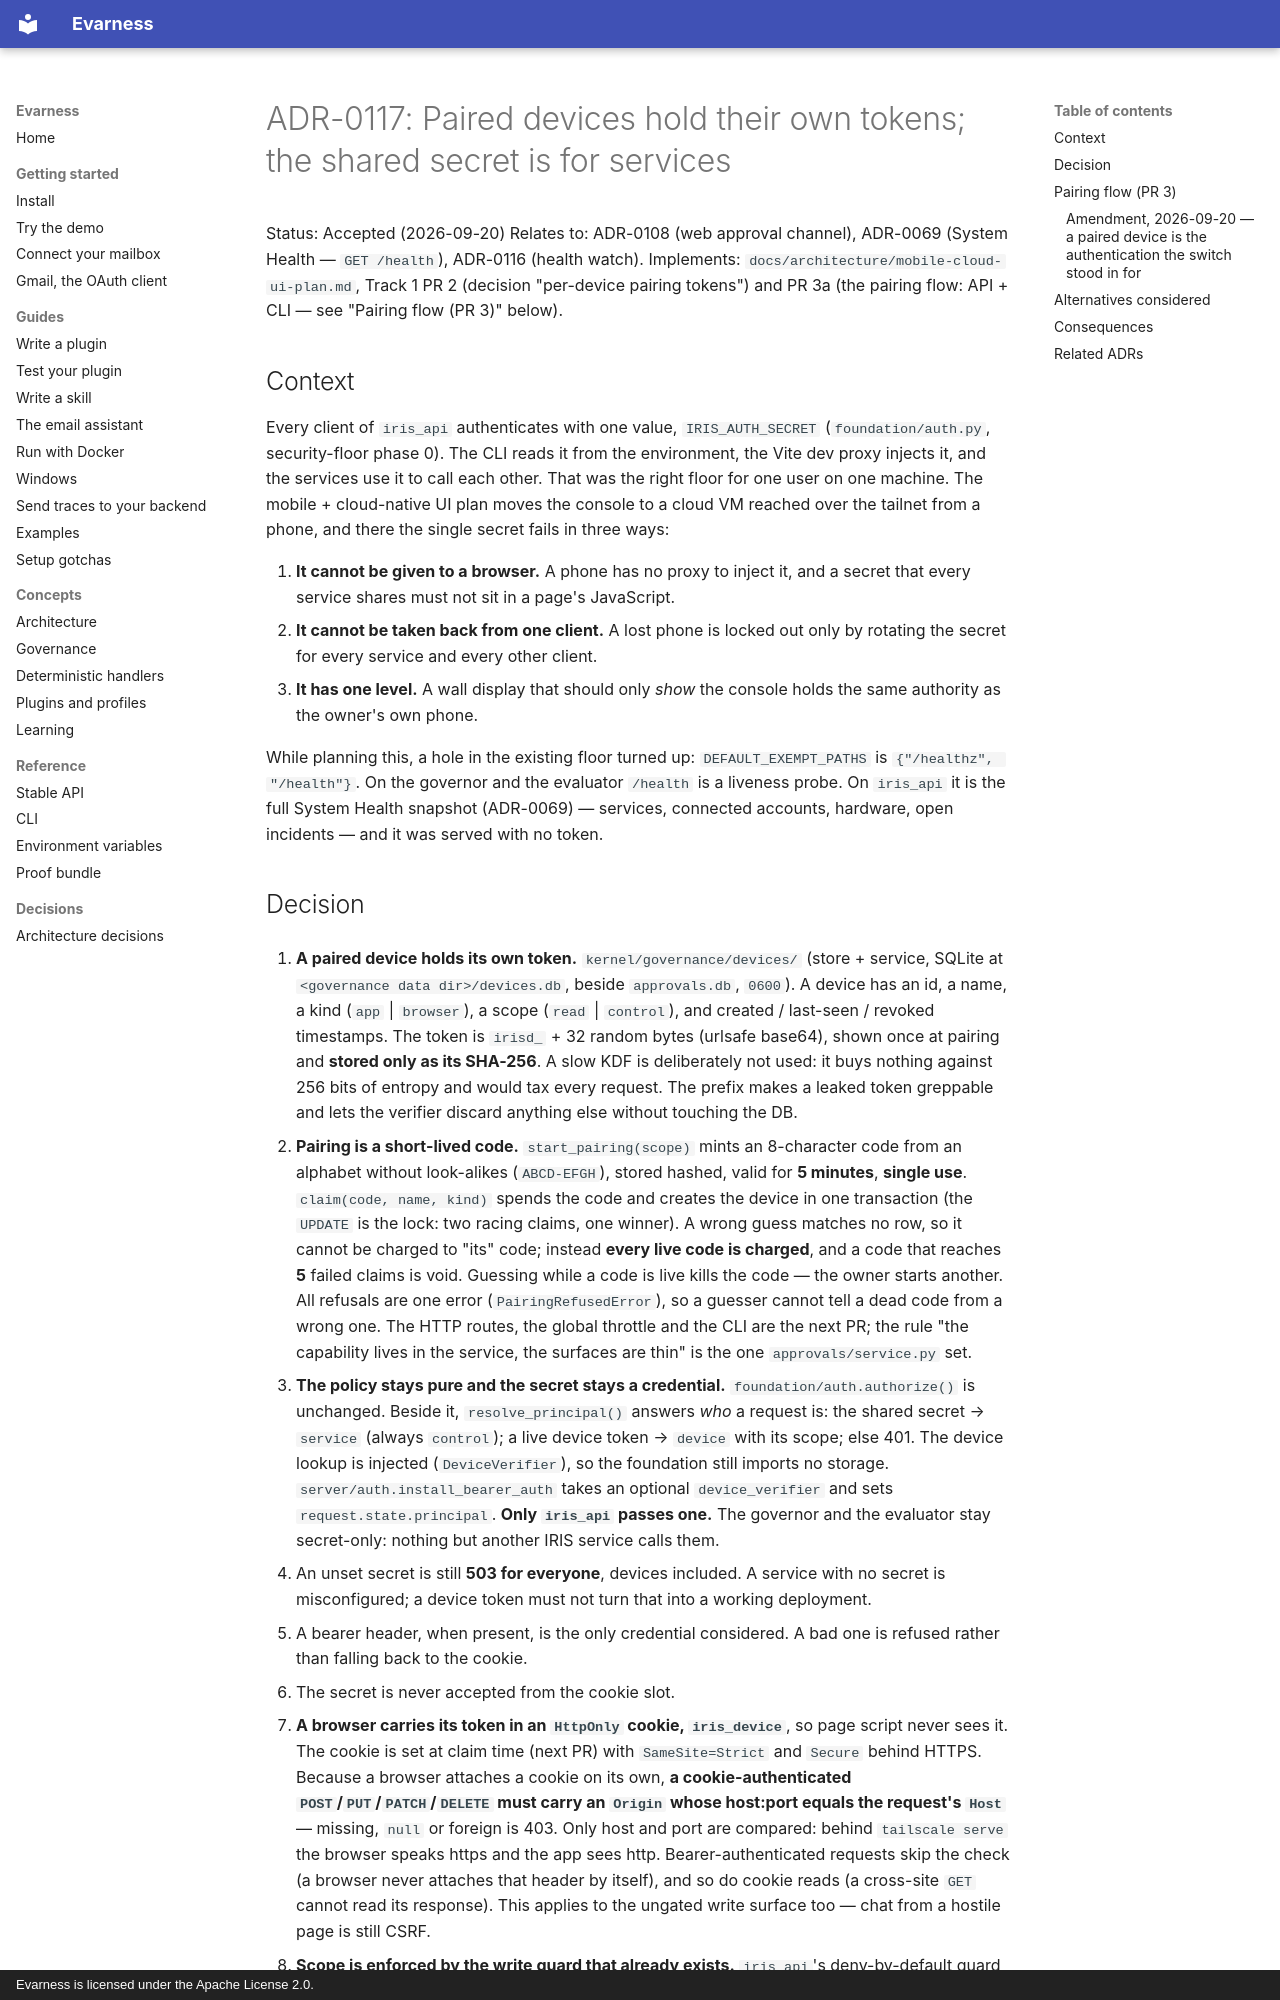

repository: evarness-ai/evarness · page: adr/0117-paired-devices-hold-their-own-tokens/index.html · generator: mkdocs · copyright: Evarness is licensed under the Apache License 2.0.

# ADR-0117: Paired devices hold their own tokens; the shared secret is for services

Status: Accepted (2026-09-20)
Relates to: ADR-0108 (web approval channel), ADR-0069 (System Health — `GET /health`), ADR-0116 (health watch).
Implements: `docs/architecture/mobile-cloud-ui-plan.md`, Track 1 PR 2 (decision "per-device pairing tokens") and PR 3a (the pairing flow: API + CLI — see "Pairing flow (PR 3)" below).

## Context

Every client of `iris_api` authenticates with one value, `IRIS_AUTH_SECRET`
(`foundation/auth.py`, security-floor phase 0). The CLI reads it from the environment,
the Vite dev proxy injects it, and the services use it to call each other. That was
the right floor for one user on one machine. The mobile + cloud-native UI plan moves
the console to a cloud VM reached over the tailnet from a phone, and there the single
secret fails in three ways:

1. **It cannot be given to a browser.** A phone has no proxy to inject it, and a
   secret that every service shares must not sit in a page's JavaScript.
2. **It cannot be taken back from one client.** A lost phone is locked out only by
   rotating the secret for every service and every other client.
3. **It has one level.** A wall display that should only *show* the console holds the
   same authority as the owner's own phone.

While planning this, a hole in the existing floor turned up: `DEFAULT_EXEMPT_PATHS` is
`{"/healthz", "/health"}`. On the governor and the evaluator `/health` is a liveness
probe. On `iris_api` it is the full System Health snapshot (ADR-0069) — services,
connected accounts, hardware, open incidents — and it was served with no token.
